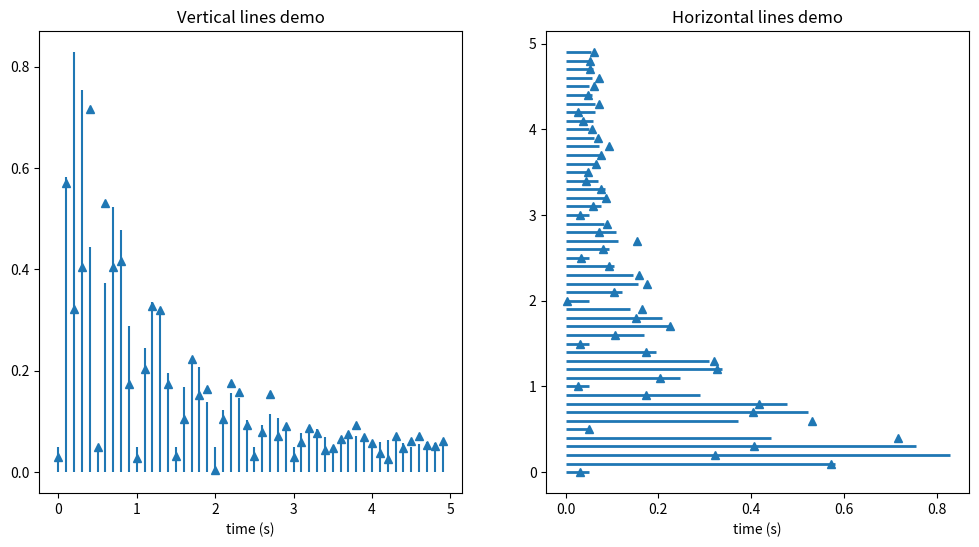

Python code for this plot:
"""
Small demonstration of the hlines and vlines plots.
"""

import matplotlib.pyplot as plt
import numpy as np
import numpy.random as rnd


def f(t):
    s1 = np.sin(2 * np.pi * t)
    e1 = np.exp(-t)
    return np.absolute((s1 * e1)) + .05

t = np.arange(0.0, 5.0, 0.1)
s = f(t)
nse = rnd.normal(0.0, 0.3, t.shape) * s

fig = plt.figure(figsize=(12, 6))
vax = fig.add_subplot(121)
hax = fig.add_subplot(122)

vax.plot(t, s + nse, '^')
vax.vlines(t, [0], s)
vax.set_xlabel('time (s)')
vax.set_title('Vertical lines demo')

hax.plot(s + nse, t, '^')
hax.hlines(t, [0], s, lw=2)
hax.set_xlabel('time (s)')
hax.set_title('Horizontal lines demo')

plt.show()